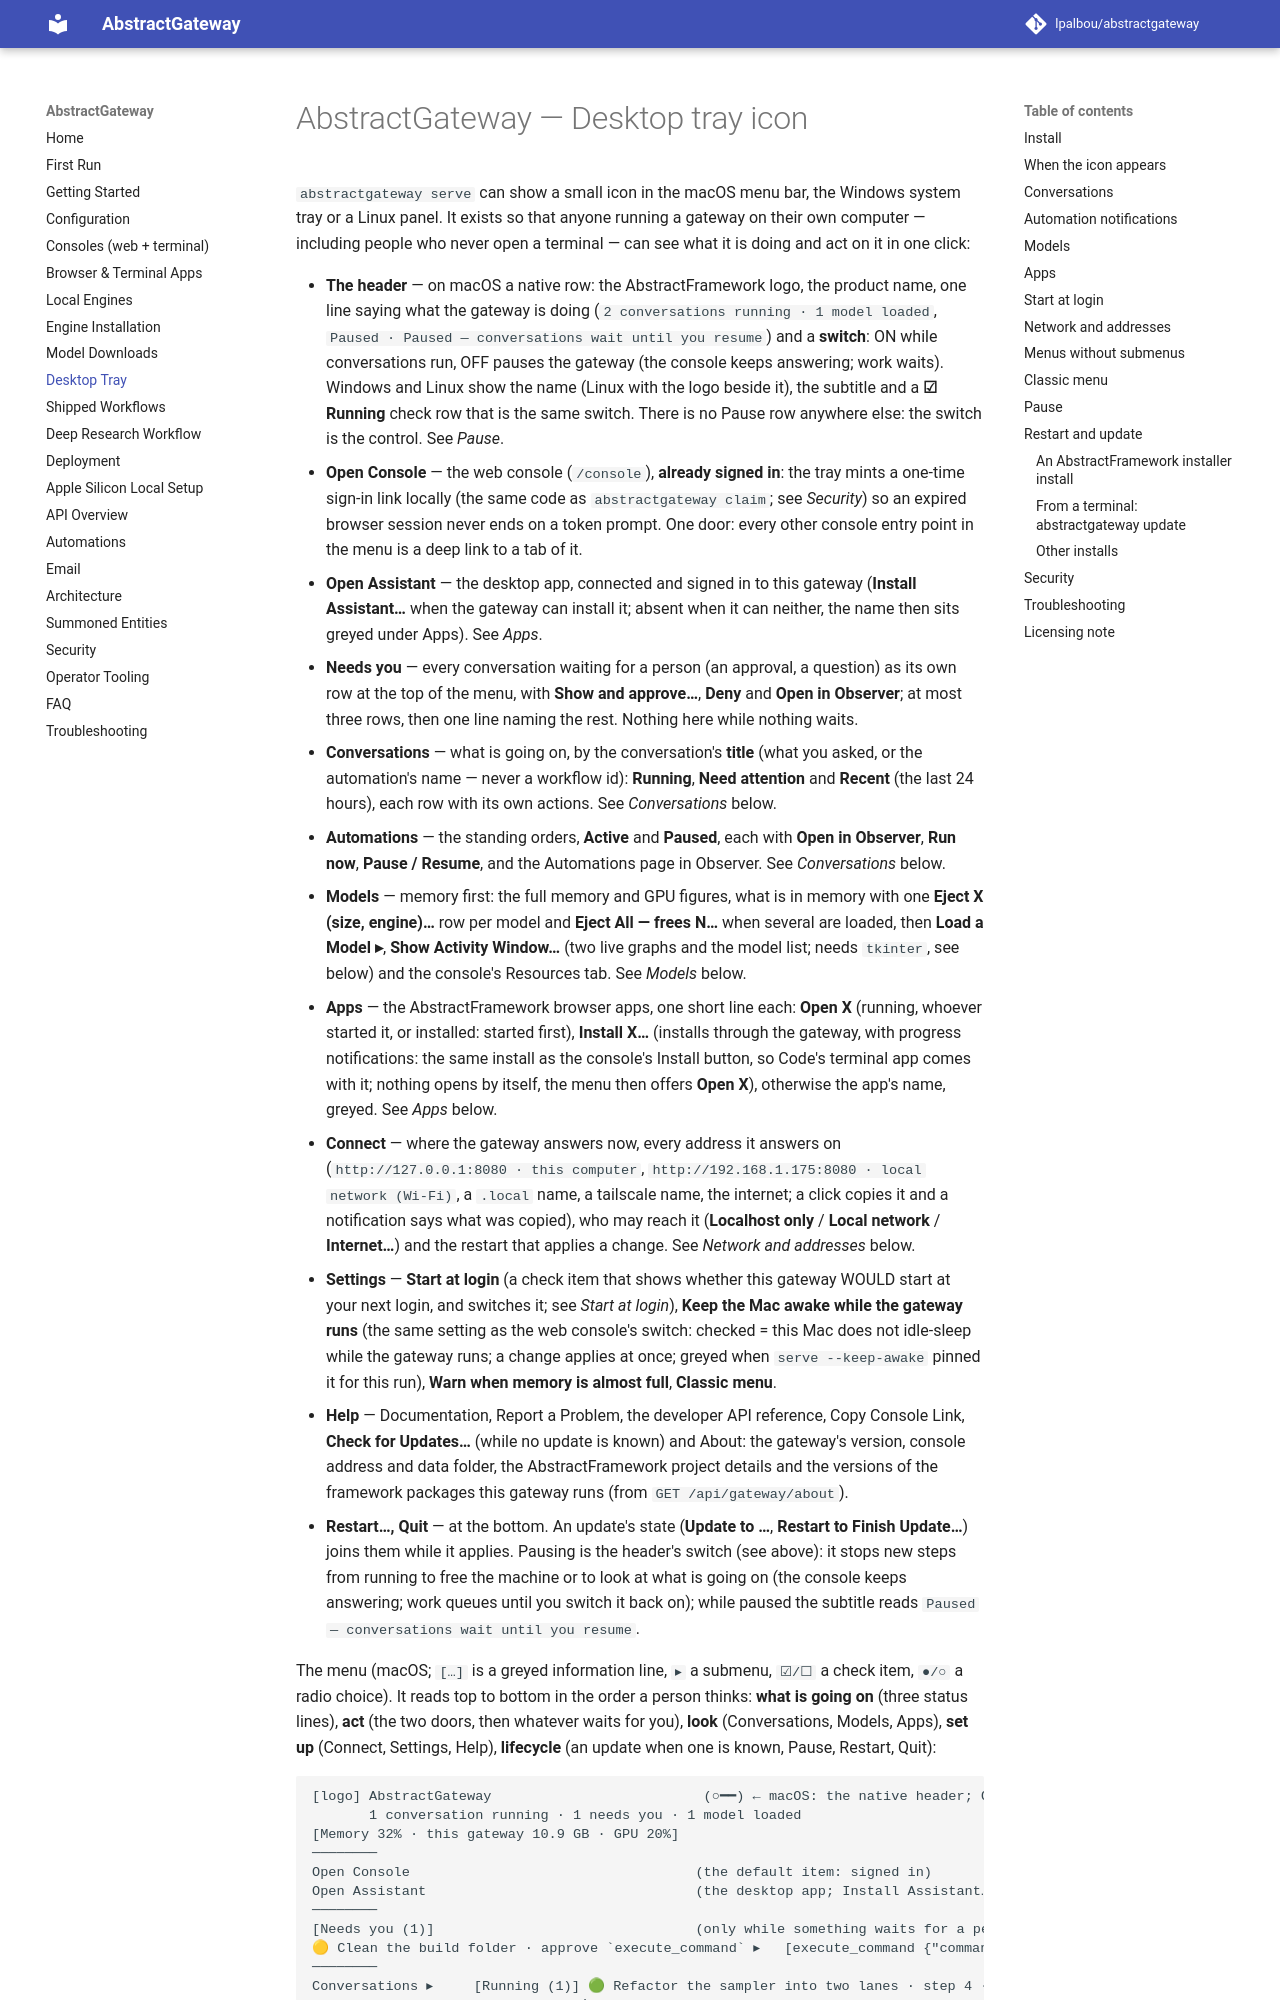

repository: lpalbou/AbstractGateway · page: tray/index.html · generator: mkdocs

# AbstractGateway — Desktop tray icon

`abstractgateway serve` can show a small icon in the macOS menu bar, the
Windows system tray or a Linux panel. It exists so that anyone running a
gateway on their own computer — including people who never open a terminal —
can see what it is doing and act on it in one click:

- **The header** — on macOS a native row: the AbstractFramework logo, the
  product name, one line saying what the gateway is doing (`2 conversations
  running · 1 model loaded`, `Paused · Paused — conversations wait until you
  resume`) and a **switch**: ON while conversations run, OFF pauses the
  gateway (the console keeps answering; work waits). Windows and Linux show
  the name (Linux with the logo beside it), the subtitle and a **☑ Running**
  check row that is the same switch. There is no Pause row anywhere else:
  the switch is the control. See *Pause*.
- **Open Console** — the web console (`/console`), **already signed in**:
  the tray mints a one-time sign-in link locally (the same code as
  `abstractgateway claim`; see *Security*) so an expired browser session never
  ends on a token prompt. One door: every other console entry point in the menu
  is a deep link to a tab of it.
- **Open Assistant** — the desktop app, connected and signed in to this
  gateway (**Install Assistant…** when the gateway can install it; absent
  when it can neither, the name then sits greyed under Apps). See *Apps*.
- **Needs you** — every conversation waiting for a person (an approval, a
  question) as its own row at the top of the menu, with **Show and approve…**,
  **Deny** and **Open in Observer**; at most three rows, then one line naming
  the rest. Nothing here while nothing waits.
- **Conversations** — what is going on, by the conversation's **title** (what you
  asked, or the automation's name — never a workflow id): **Running**, **Need
  attention** and **Recent** (the last 24 hours), each row with its own
  actions. See *Conversations* below.
- **Automations** — the standing orders, **Active** and **Paused**, each with
  **Open in Observer**, **Run now**, **Pause / Resume**, and the Automations
  page in Observer. See *Conversations* below.
- **Models** — memory first: the full memory and GPU figures, what is in
  memory with one **Eject X (size, engine)…** row per model and **Eject All —
  frees N…** when several are loaded, then **Load a Model ▸**, **Show Activity
  Window…** (two live graphs and the model list; needs `tkinter`, see below)
  and the console's Resources tab. See *Models* below.
- **Apps** — the AbstractFramework browser apps, one short line each: **Open X**
  (running, whoever started it, or installed: started first), **Install X…**
  (installs through the gateway, with progress notifications: the same
  install as the console's Install button, so Code's terminal app comes with
  it; nothing opens by itself, the menu then offers **Open X**), otherwise
  the app's name, greyed. See *Apps* below.
- **Connect** — where the gateway answers now, every address it answers on
  (`http://127.0.0.1:8080 · this computer`, `http://192.168.1.175:8080 ·
  local network (Wi-Fi)`, a `.local` name, a tailscale name, the internet; a
  click copies it and a notification says what was copied), who may reach
  it (**Localhost only** / **Local network** / **Internet…**) and the restart
  that applies a change. See *Network and addresses* below.
- **Settings** — **Start at login** (a check item that shows whether this
  gateway WOULD start at your next login, and switches it; see *Start at
  login*), **Keep the Mac awake while the gateway runs** (the same setting as
  the web console's switch: checked = this Mac does not idle-sleep while the
  gateway runs; a change applies at once; greyed when `serve --keep-awake`
  pinned it for this run), **Warn when memory is almost full**, **Classic menu**.
- **Help** — Documentation, Report a Problem, the developer API reference,
  Copy Console Link, **Check for Updates…** (while no update is known) and
  About: the gateway's version, console address and data folder, the
  AbstractFramework project details and the versions of the framework
  packages this gateway runs (from `GET /api/gateway/about`).
- **Restart…, Quit** — at the bottom. An update's state (**Update to …**,
  **Restart to Finish Update…**) joins them while it applies. Pausing is the
  header's switch (see above): it stops new steps from running to free the
  machine or to look at what is going on (the console keeps answering; work
  queues until you switch it back on); while paused the subtitle reads
  `Paused — conversations wait until you resume`.

The menu (macOS; `[…]` is a greyed information line, `▸` a submenu, `☑/☐` a
check item, `●/○` a radio choice). It reads top to bottom in the order a
person thinks: **what is going on** (three status lines), **act** (the two
doors, then whatever waits for you), **look** (Conversations, Models, Apps),
**set up** (Connect, Settings, Help), **lifecycle** (an update when one is
known, Pause, Restart, Quit):

```text
[logo] AbstractGateway                          (○━━) ← macOS: the native header; ON = running, OFF = paused
       1 conversation running · 1 needs you · 1 model loaded
[Memory 32% · this gateway 10.9 GB · GPU 20%]
────────
Open Console                                   (the default item: signed in)
Open Assistant                                 (the desktop app; Install Assistant… when it can be installed)
────────
[Needs you (1)]                                (only while something waits for a person; at most 3 rows, then "…and N more under Conversations")
🟡 Clean the build folder · approve `execute_command` ▸   [execute_command {"command": "rm -rf build"}] | Show and approve… | Deny | Open in Observer
────────
Conversations ▸     [Running (1)] 🟢 Refactor the sampler into two lanes · step 4 · 2m 10s so far ▸ | [Need attention (1)] … | [Recent — 1 done] ✅ Write the changelog · 7 steps · 1m 42s ▸ | Open Conversations in Console
Automations ▸       [Active (1)] ⏱ Daily digest · Every day at 09:00 · next Fri 17 Oct 09:00 ▸ | [Paused (1)] ⏸ Inbox triage · paused · When mail arrives in me@example.org ▸ | Open Automations in Observer
Models ▸            [Memory 40.6 GB of 128 GB (32%) · this gateway 10.9 GB] | [GPU 20% busy · Apple M5 Max] | [In memory (2) · 16.2 GB] | Eject Qwen3.6-27B-4bit (16.0 GB, MLX)… | Eject Qwen1.5-0.5B-Chat-4bit (249 MB, MLX)… | Eject All — frees 16.2 GB… | Load a Model ▸ | Show Activity Window… | Open Resources in Console…
Apps ▸              Open Observer | Open Continuum | Install Code… | [Entity] | Install Flow… | [Installs unavailable now · Console → Apps] | Manage Apps in Console…
────────
Connect ▸           [Now: localhost only · 127.0.0.1:8080] | [Addresses — click one to copy it] | http://127.0.0.1:8080 · this computer | http://192.168.1.23:8080 · local network (Wi-Fi) | http://mymac.local:8080 · this computer's name | [Who can reach it] | ● Localhost only | ○ Local network | ○ Internet… | Open Network in Console…
Settings ▸          ☑ Start at login | ☑ Keep the Mac awake while the gateway runs | ☑ Warn when memory is almost full | ☐ Classic menu
Help ▸              Documentation | Report a Problem… | Developer API Reference | Copy Console Link | Check for Updates… | About AbstractGateway…
────────
Restart…
Quit AbstractGateway…                          (Force Quit AbstractGateway… while it does not answer)
```

The header is always there. On macOS it is one native row (`NSMenuItem`
view, `tray/header_mac.py`): the logo (`tray/logo.py`, the framework's
`assets/logo-framework.png` cropped square, rounded, 72 px), the product
name, a subtitle and the switch. The subtitle is what the machine is doing
in words (`Idle · no model loaded`, `2 conversations running · 1 needs you ·
1 model loaded`; `Slow to answer ·` leads it when a probe timed out) and,
while the gateway is not plainly running, its state first (`Paused · Paused
— conversations wait until you resume`, `Pausing… · Finishing 2 runs at the
next step, then pausing`, `Updating… · Installing 0.19.0 · conversations keep
running`, `Not responding · Can't reach it on this computer · retrying`,
`Starting… · Usually a few seconds`). The switch is ON while conversations
run and OFF while paused; it is greyed while the gateway is pausing,
updating, starting or not answering, and absent while it cannot be reached.

Windows and Linux menus cannot hold a control in a row (a Win32 menu row is
text, an AppIndicator menu is exported over DBus and drawn by the panel:
label, icon, check mark), so there the header is three rows: `AbstractGateway
0.19.0` (Linux: with the logo beside it, a `GtkImageMenuItem`), the subtitle,
and **☑ Running** — the switch as a check item: unticking pauses, ticking
resumes, greyed while it cannot be told. macOS without a usable AppKit falls
back to the same three rows, so the switch is never missing. Then the meters
as percentages (the full figures and the GPU's name are under **Models ▸**).
The product name is on the header and on Quit, nowhere else. An update changes the bottom
section: `Checking for Updates…`, `Update to 0.19.0…`, `Updating…`, `Restart
to Finish Update…` appear above Pause while they apply; otherwise **Check for
Updates…** waits under Help.

This is the menu since 1 November 2026. The previous layout is kept whole
and is one click away (see [Classic menu](#classic-menu)); its text rendering
is in the gateway's `menu_model.py` docstring and in
`tests/test_gateway_tray_menu_model.py`.

The icon itself is a live gauge: the outer ring fills with system memory in
use (blue), the inner ring with GPU load (amber). A green dot in the centre
means a workflow step is executing right now; pause bars mean paused; a red
ring with `!` means the gateway is not answering.

Everything works offline except *Documentation*, *Report a Problem* and
*Check for Updates*, which open a website or check for a newer release (see
[Restart and update](#restart-and-update)). The documentation
is online; the console's docs assistant answers from the `llms.txt` shipped
with the gateway.

## Install

The tray is an optional extra so servers never pull GUI libraries:

```bash
pip install "abstractgateway[tray]"      # pystray + Pillow
```

| Platform | What else is needed | Notes |
|---|---|---|
| macOS | nothing (pystray installs the `pyobjc` Cocoa bindings) | Retina-crisp icon; native alerts. |
| Windows | nothing | The icon may start in the tray *overflow* (the `^` chevron); drag it out to pin it. |
| Linux | the GTK/AppIndicator bindings: `sudo apt install python3-gi gir1.2-ayatanaappindicator3-0.1` (Debian/Ubuntu) | GNOME needs the *AppIndicator and KStatusNotifierItem* extension; KDE, XFCE, Cinnamon work out of the box. Pure Wayland sessions without a status-notifier host have no tray. |

The Activity window uses `tkinter` from the Python standard library. Some
Python builds ship without it (Homebrew: `brew install python-tk`; Debian:
`sudo apt install python3-tk`; pyenv builds need the Tk headers at build
time). When it is missing, the item is absent; the console's **Resources** tab
shows the same graphs.

## When the icon appears

At `abstractgateway serve` time the gateway decides, and says why on stderr:

**While the machine's gateway service runs, the icon is there.** The service is
the gateway started at login by `abstractgateway service install` or the
installer: the LaunchAgent (launchd job `ai.abstractframework.gateway`), the
systemd user unit (`abstractgateway.service`), the XDG autostart entry or the
Windows Run entry. A `serve` started any other way (a terminal, a test, an e2e
harness, a script) shows no icon unless it is started with `--tray`, so a
scratch gateway never puts a second icon next to yours (operator ruling
2026-10-29). There is no setting to turn the service's icon off and no *Hide*
item in its menu, because the icon is how people who never open a terminal
reach their gateway. It is absent only for one of these reasons:

| Situation | Outcome |
|---|---|
| `abstractgateway[tray]` not installed | not started; the install hint is printed |
| No display (SSH session, container, Windows service, macOS daemon, CI) | not started (reason `headless`) |
| `serve --reload` (development) | not started (the app runs in uvicorn's reloader child) |
| A runner-only process (`abstractgateway runner`) | not started; the tray belongs to the process that serves the console |
| Not the machine's gateway service and no `--tray` (a terminal, a test, a harness) | not started (reason `not_service`) |
| `serve --no-tray` | not started for this run (reason `no_tray_flag`), even for the service |
| A test gateway start: `--host 127.0.0.1`, a `--port` other than the configured one (the network setting's, else 8080) and `--print-token` | not started (reason `test_gateway`), said in one line at start |
| Otherwise | started; `Desktop tray: started (pid …)` |

The console's **Resources → Gateway** card reports which of these applies, as
plain text. If the helper itself crashed, `POST /api/gateway/host/tray/show`
(admin) retries it without restarting the gateway.

Everything the tray shows is also in the console's **Resources** tab: the
Gateway card (pause/resume, update, restart, quit), the memory and GPU meters,
and the model table with unload buttons. A paused gateway shows a banner on
every console tab with a *Resume* button.
